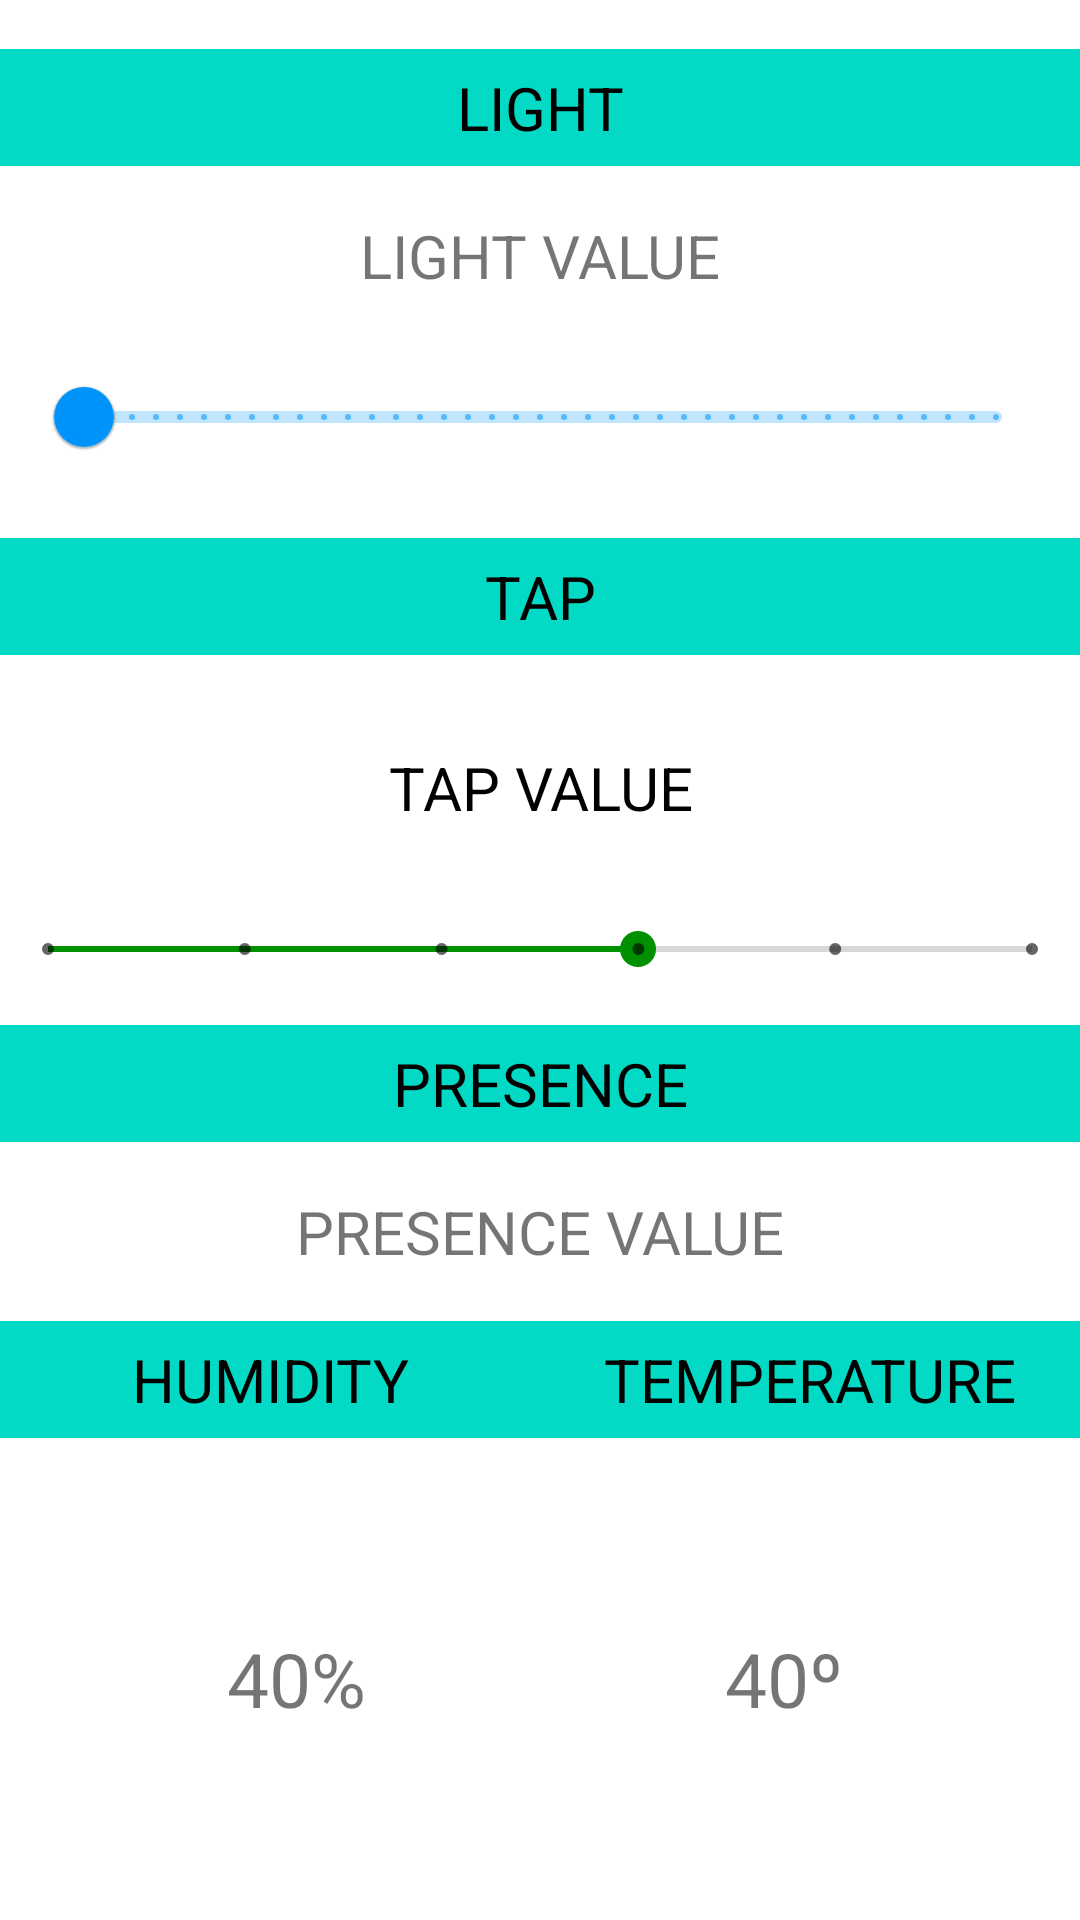

Layout XML and referenced resources for this Android screen:
<!-- AndroidManifest.xml: application theme Theme.SmartCare_Group4 -->
<!-- res/layout/fragment_sensors.xml -->
<?xml version="1.0" encoding="utf-8"?>
<androidx.constraintlayout.widget.ConstraintLayout xmlns:android="http://schemas.android.com/apk/res/android"
    xmlns:app="http://schemas.android.com/apk/res-auto"
    xmlns:tools="http://schemas.android.com/tools"
    android:layout_width="match_parent"
    android:layout_height="match_parent"
    android:layout_marginStart="10dp"
    android:layout_marginEnd="10dp"
    android:layout_marginTop="48dp"
    android:layout_marginBottom="10dp"
    tools:context=".ui.main.sensors.SensorsFragment">

    <TextView
        android:id="@+id/text_light"
        android:layout_width="match_parent"
        android:layout_height="wrap_content"
        android:textAlignment="center"
        android:textSize="20sp"
        android:text="@string/light"
        android:padding="6dp"
        android:gravity="center"
        android:textColor="@color/black"
        android:background="@color/teal_200"
        app:layout_constraintBottom_toTopOf="@+id/text_lightValue"
        app:layout_constraintEnd_toEndOf="parent"
        app:layout_constraintStart_toStartOf="parent"
        app:layout_constraintTop_toTopOf="parent" />

    <TextView
        android:id="@+id/text_lightValue"
        android:layout_width="290sp"
        android:layout_height="wrap_content"
        android:textAlignment="center"
        android:textSize="20sp"
        android:text="LIGHT VALUE"
        app:layout_constraintBottom_toTopOf="@+id/lightSlider"
        app:layout_constraintEnd_toEndOf="parent"
        app:layout_constraintStart_toStartOf="parent"
        app:layout_constraintTop_toBottomOf="@+id/text_light" />

    <com.google.android.material.slider.Slider
        android:id="@+id/lightSlider"
        android:layout_width="match_parent"
        android:layout_height="wrap_content"
        android:valueFrom="0"
        android:valueTo="255"
        android:stepSize="1.0"
        app:layout_constraintTop_toBottomOf="@+id/text_lightValue"
        app:layout_constraintBottom_toTopOf="@id/text_tap"
        android:layout_marginLeft="12dp"
        android:layout_marginRight="12dp" />


    <TextView
        android:id="@+id/text_tap"
        android:layout_width="match_parent"
        android:layout_height="wrap_content"
        android:textAlignment="center"
        android:textSize="20sp"
        android:text="@string/tap"
        android:padding="6dp"
        android:gravity="center"
        android:textColor="@color/black"
        android:background="@color/teal_200"
        app:layout_constraintBottom_toTopOf="@+id/tapLayout"
        app:layout_constraintEnd_toEndOf="parent"
        app:layout_constraintStart_toStartOf="parent"
        app:layout_constraintTop_toBottomOf="@+id/lightSlider"
        />


   <RelativeLayout
       android:id="@+id/tapLayout"
        android:layout_width="match_parent"
        android:layout_height="wrap_content"
        android:paddingTop="8dp"
        android:paddingBottom="8dp"
        app:layout_constraintBottom_toTopOf="@id/tapSeekBar"
        app:layout_constraintTop_toBottomOf="@id/text_tap"
        app:layout_constraintVertical_bias="0.12"
        tools:layout_editor_absoluteX="16dp">

       <Button
           android:id="@+id/removeBtn"
           android:layout_width="40dp"
           android:layout_height="40dp"
           android:layout_alignParentStart="true"
           android:layout_marginStart="35dp"
           android:background="@drawable/remove"
           android:backgroundTint="#C5BCBC" />

       <TextView
           android:id="@+id/text_tapValue"
           android:layout_width="200sp"
           android:layout_height="wrap_content"
           android:layout_centerInParent="true"
           android:text="TAP VALUE"
           android:textAlignment="center"
           android:textColor="@android:color/black"
           android:textSize="20sp" />

       <Button
           android:id="@+id/addBtn"
           android:layout_width="40dp"
           android:layout_height="40dp"
           android:layout_alignParentEnd="true"
           android:layout_marginEnd="35dp"
           android:background="@drawable/add"
           android:backgroundTint="#C5BCBC" />
   </RelativeLayout>

    <SeekBar
        android:id="@+id/tapSeekBar"
        android:layout_width="match_parent"
        android:layout_height="wrap_content"
        android:layout_centerInParent="true"
        style="@style/Widget.AppCompat.SeekBar.Discrete"

        android:max="5"
        android:progress="3"

        app:layout_constraintBottom_toTopOf="@id/text_presence"
        app:layout_constraintTop_toBottomOf="@id/tapLayout"
        />

    <TextView
        android:id="@+id/text_presence"
        android:layout_width="match_parent"
        android:layout_height="wrap_content"
        android:textAlignment="center"
        android:textSize="20sp"
        android:text="@string/presence"
        android:padding="6dp"
        android:gravity="center"
        android:textColor="@color/black"
        android:background="@color/teal_200"
        app:layout_constraintBottom_toTopOf="@+id/text_presenceValue"
        app:layout_constraintEnd_toEndOf="parent"
        app:layout_constraintStart_toStartOf="parent"
        app:layout_constraintTop_toBottomOf="@+id/tapSeekBar"
        />
    <TextView
        android:id="@+id/text_presenceValue"
        android:layout_width="match_parent"
        android:layout_height="wrap_content"
        android:textAlignment="center"
        android:textSize="20sp"
        android:text="PRESENCE VALUE"
        app:layout_constraintBottom_toTopOf="@id/text_humidity"
        app:layout_constraintEnd_toEndOf="parent"
        app:layout_constraintStart_toStartOf="parent"
        app:layout_constraintTop_toBottomOf="@+id/text_presence"
        />

    <TextView
        android:id="@+id/text_humidity"
        android:layout_width="0dp"
        android:layout_height="wrap_content"
        android:textAlignment="center"
        android:textSize="20sp"
        android:text="@string/humidity"
        android:padding="6dp"
        android:gravity="center"
        android:textColor="@color/black"
        android:background="@color/teal_200"

        app:layout_constraintBottom_toTopOf="@id/humidityCircle"
        app:layout_constraintEnd_toStartOf="@id/text_temperature"
        app:layout_constraintStart_toStartOf="parent"
        app:layout_constraintTop_toBottomOf="@+id/text_presenceValue"
        />


    <com.google.android.material.progressindicator.CircularProgressIndicator

        android:id="@+id/humidityCircle"
        android:layout_width="wrap_content"
        android:layout_height="wrap_content"
        app:indicatorSize="120dp"
        android:rotation="270"
        android:max="100"
        android:progress="25"

        app:layout_constraintBottom_toBottomOf="parent"
        app:layout_constraintEnd_toStartOf="@id/temperatureCircle"
        app:layout_constraintStart_toStartOf="parent"
        app:layout_constraintTop_toBottomOf="@+id/text_humidity"
        />
    <TextView
        android:id="@+id/text_humidityValue"
        android:layout_width="wrap_content"
        android:layout_height="wrap_content"
        android:text="40%"
        android:textSize="25sp"
        app:layout_constraintBottom_toBottomOf="parent"
        app:layout_constraintEnd_toStartOf="@id/temperatureCircle"
        app:layout_constraintStart_toStartOf="parent"
        app:layout_constraintTop_toBottomOf="@+id/text_humidity"/>

    <TextView
        android:id="@+id/text_temperature"
        android:layout_width="0dp"
        android:layout_height="wrap_content"
        android:textAlignment="center"
        android:textSize="20sp"
        android:text="@string/temperature"
        android:padding="6dp"
        android:gravity="center"
        android:textColor="@color/black"
        android:background="@color/teal_200"

        app:layout_constraintBottom_toTopOf="@id/temperatureCircle"
        app:layout_constraintEnd_toEndOf="parent"
        app:layout_constraintStart_toEndOf="@id/text_humidity"
        app:layout_constraintTop_toBottomOf="@+id/text_presenceValue"
        />

    <com.google.android.material.progressindicator.CircularProgressIndicator

        android:id="@+id/temperatureCircle"
        android:layout_width="wrap_content"
        android:layout_height="wrap_content"
        app:indicatorSize="120dp"
        android:rotation="270"
        android:max="100"
        android:progress="25"

        app:layout_constraintBottom_toBottomOf="parent"
        app:layout_constraintEnd_toEndOf="parent"
        app:layout_constraintStart_toEndOf="@id/humidityCircle"
        app:layout_constraintTop_toBottomOf="@+id/text_temperature"
        />

    <TextView
        android:id="@+id/text_temperatureValue"
        android:layout_width="wrap_content"
        android:layout_height="wrap_content"
        android:text="40º"
        android:textSize="25sp"
        app:layout_constraintBottom_toBottomOf="parent"
        app:layout_constraintEnd_toEndOf="parent"
        app:layout_constraintStart_toEndOf="@id/humidityCircle"
        app:layout_constraintTop_toBottomOf="@+id/text_temperature" />




</androidx.constraintlayout.widget.ConstraintLayout>
<!-- resources referenced by this layout -->
<resources>
  <color name="black">#FF000000</color>
  <color name="teal_200">#FF03DAC5</color>
  <string name="humidity">HUMIDITY</string>
  <string name="light">LIGHT</string>
  <string name="presence">PRESENCE</string>
  <string name="tap">TAP</string>
  <string name="temperature">TEMPERATURE</string>
  <style name="Theme.SmartCare_Group4" parent="Theme.MaterialComponents.DayNight.DarkActionBar">
          
          <item name="colorPrimary">@color/blue</item>
          <item name="colorPrimaryVariant">@color/blue2</item>
          <item name="colorOnPrimary">@color/white</item>
          
          <item name="colorSecondary">@color/green</item>
          <item name="colorSecondaryVariant">@color/teal_700</item>
          <item name="colorOnSecondary">@color/black</item>
          
          <item name="android:statusBarColor" tools:targetApi="l">?attr/colorPrimaryVariant</item>
          
      </style>
  <color name="blue">#FF0094FA</color>
  <color name="blue2">#FF0030DA</color>
  <color name="white">#FFFFFFFF</color>
  <color name="green">#FF009000</color>
  <color name="teal_700">#FF018786</color>
</resources>
